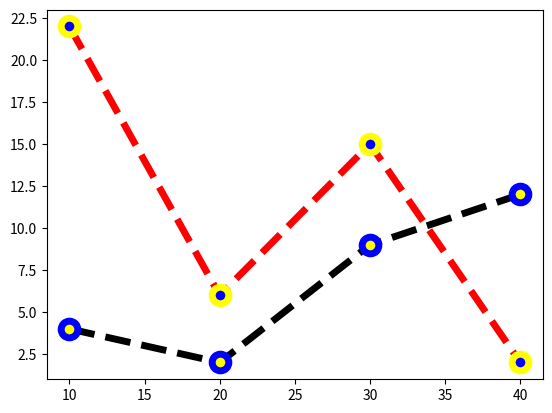

Write Python code to recreate this figure.
import matplotlib.pyplot as plt
import numpy as np
# data = np.arange(0, 5, 0.2)
# plt.plot(data, data, 'b--',
#          data, 0.1*data**2, 'go:',
#          data, 0.2*data**3, 'rs-')
# plt.show()

plt.plot([10,20,30,40], [4,2,9,12],
         color='k', lw=5, ls='--', marker='o', ms=12, mec='blue', mew=5, mfc='yellow')

plt.plot([10,20,30,40], [22,6,15,2],
         color='red', lw=5, ls='--', marker='o', ms=12, mec='yellow', mew=5, mfc='blue')
plt.show()